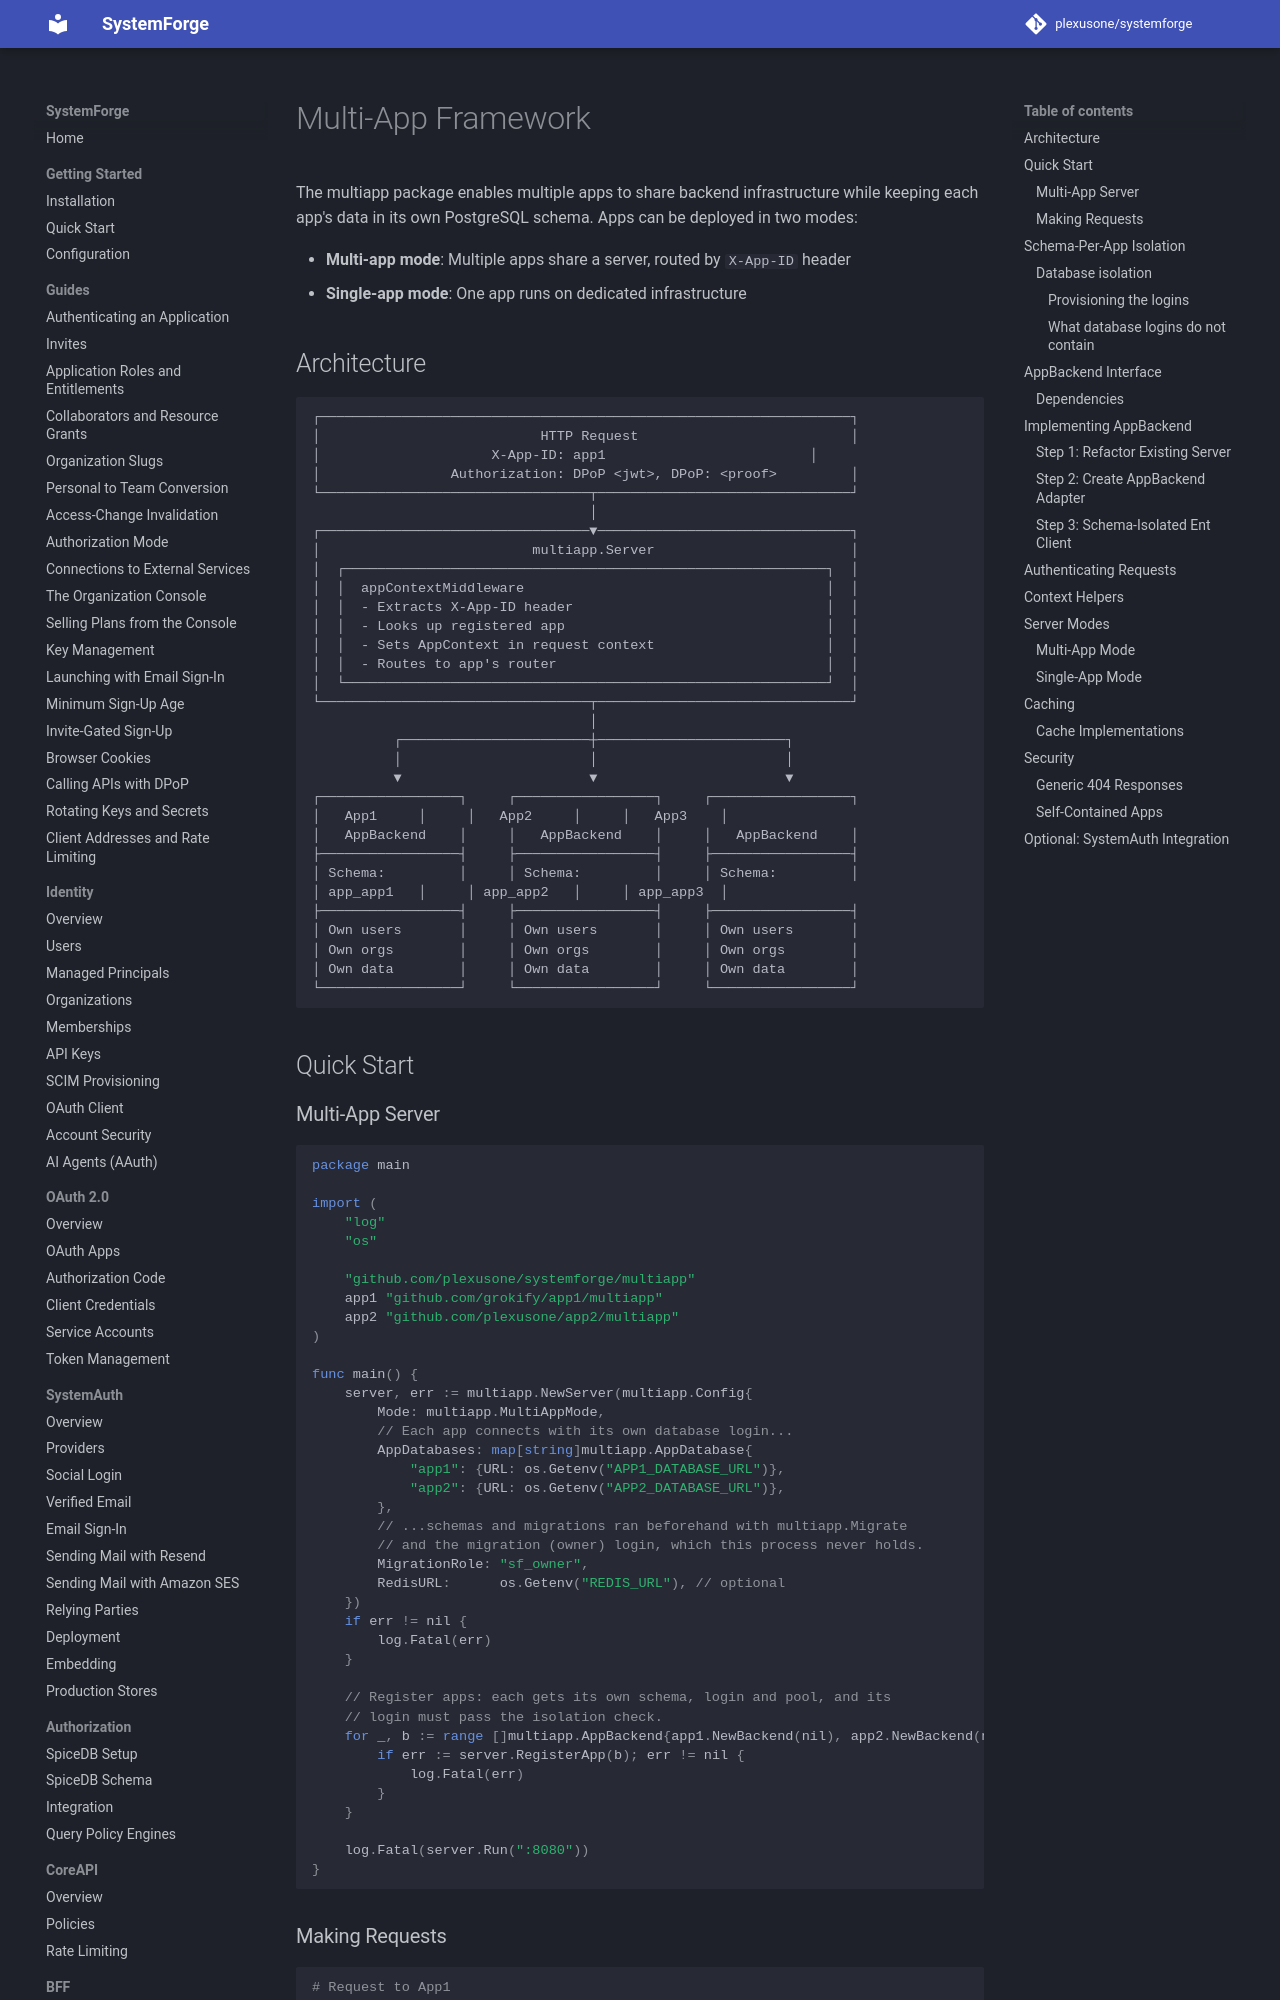

repository: plexusone/systemforge · page: multiapp/overview/index.html · generator: mkdocs

# Multi-App Framework

The multiapp package enables multiple apps to share backend infrastructure while keeping each app's data in its own PostgreSQL schema. Apps can be deployed in two modes:

- **Multi-app mode**: Multiple apps share a server, routed by `X-App-ID` header
- **Single-app mode**: One app runs on dedicated infrastructure

## Architecture

```
┌─────────────────────────────────────────────────────────────────┐
│                           HTTP Request                          │
│                     X-App-ID: app1                         │
│                Authorization: DPoP <jwt>, DPoP: <proof>         │
└─────────────────────────────────┬───────────────────────────────┘
                                  │
┌─────────────────────────────────▼───────────────────────────────┐
│                          multiapp.Server                        │
│  ┌───────────────────────────────────────────────────────────┐  │
│  │  appContextMiddleware                                     │  │
│  │  - Extracts X-App-ID header                               │  │
│  │  - Looks up registered app                                │  │
│  │  - Sets AppContext in request context                     │  │
│  │  - Routes to app's router                                 │  │
│  └───────────────────────────────────────────────────────────┘  │
└─────────────────────────────────┬───────────────────────────────┘
                                  │
          ┌───────────────────────┼───────────────────────┐
          │                       │                       │
          ▼                       ▼                       ▼
┌─────────────────┐     ┌─────────────────┐     ┌─────────────────┐
│   App1     │     │   App2     │     │   App3    │
│   AppBackend    │     │   AppBackend    │     │   AppBackend    │
├─────────────────┤     ├─────────────────┤     ├─────────────────┤
│ Schema:         │     │ Schema:         │     │ Schema:         │
│ app_app1   │     │ app_app2   │     │ app_app3  │
├─────────────────┤     ├─────────────────┤     ├─────────────────┤
│ Own users       │     │ Own users       │     │ Own users       │
│ Own orgs        │     │ Own orgs        │     │ Own orgs        │
│ Own data        │     │ Own data        │     │ Own data        │
└─────────────────┘     └─────────────────┘     └─────────────────┘
```

## Quick Start
